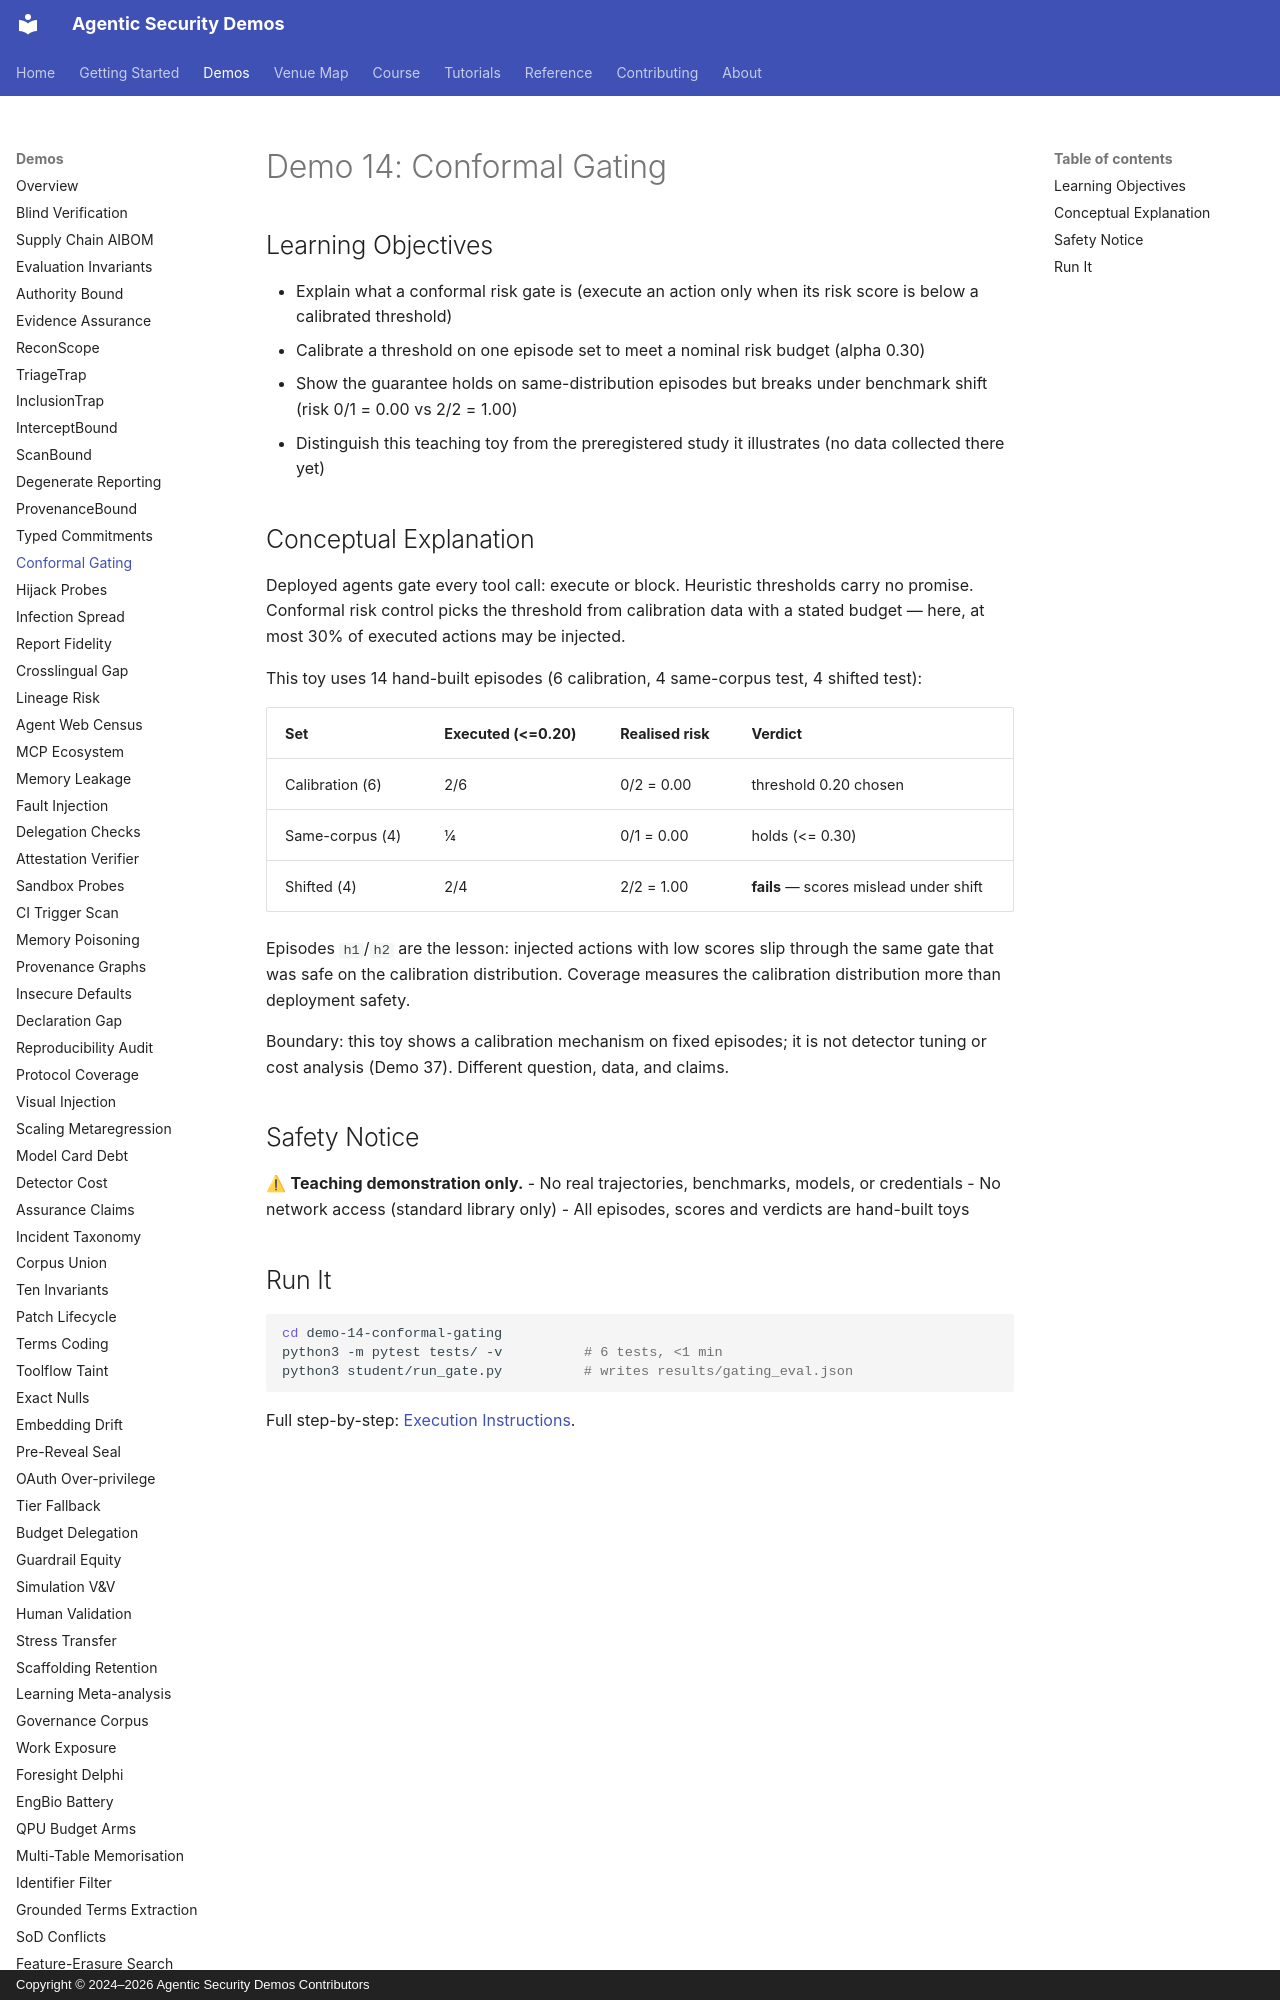

repository: jedi-master-council/agentic-security-demos · page: demos/14-conformal-gating/index.html · generator: mkdocs · copyright: Copyright © 2024–2026 Agentic Security Demos Contributors

# Demo 14: Conformal Gating

## Learning Objectives

- Explain what a conformal risk gate is (execute an action only when its risk score is below a calibrated threshold)
- Calibrate a threshold on one episode set to meet a nominal risk budget (alpha 0.30)
- Show the guarantee holds on same-distribution episodes but breaks under benchmark shift (risk 0/1 = 0.00 vs 2/2 = 1.00)
- Distinguish this teaching toy from the preregistered study it illustrates (no data collected there yet)

## Conceptual Explanation

Deployed agents gate every tool call: execute or block. Heuristic thresholds carry no promise. Conformal risk control picks the threshold from calibration data with a stated budget — here, at most 30% of executed actions may be injected.

This toy uses 14 hand-built episodes (6 calibration, 4 same-corpus test, 4 shifted test):

| Set | Executed (<=0.20) | Realised risk | Verdict |
|-----|-------------------|---------------|---------|
| Calibration (6) | 2/6 | 0/2 = 0.00 | threshold 0.20 chosen |
| Same-corpus (4) | 1/4 | 0/1 = 0.00 | holds (<= 0.30) |
| Shifted (4) | 2/4 | 2/2 = 1.00 | **fails** — scores mislead under shift |

Episodes `h1`/`h2` are the lesson: injected actions with low scores slip through the same gate that was safe on the calibration distribution. Coverage measures the calibration distribution more than deployment safety.

Boundary: this toy shows a calibration mechanism on fixed episodes; it is not detector tuning or cost analysis (Demo 37). Different question, data, and claims.

## Safety Notice

⚠ **Teaching demonstration only.**
- No real trajectories, benchmarks, models, or credentials
- No network access (standard library only)
- All episodes, scores and verdicts are hand-built toys
